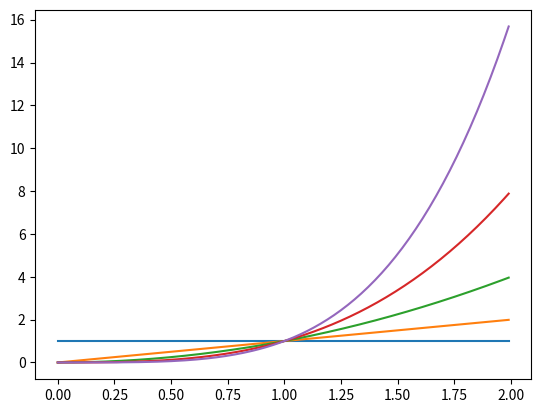

Here is the Python script that generated this plot: (Note: this script raises an exception after producing the figure.)
import numpy
import matplotlib.pyplot as plt
import math
def chebyshev(x,n):
    if(math.fabs(x)<1):
        return(math.cos(n*math.acos(x)))
    elif(x>=1):
        return(math.cosh(n*math.acosh(x)))
    else:
        return(math.pow(-1,n)*math.cosh(n*math.acosh(-1*x)))
#from sympy import *
#init_printing()
x = numpy.arange(0, 2, 0.01)
for i in range(5):
    plt.plot(x, x**i)
plt.show()

y = numpy.arange(0, 2, 0.01)
print(chebyshev(0.11,2))
for i in range(1,5):
    a=[chebyshev(y,i) for y in numpy.arange(0.1,2,0.01)]
    plot.plot(a)
plt.show()
